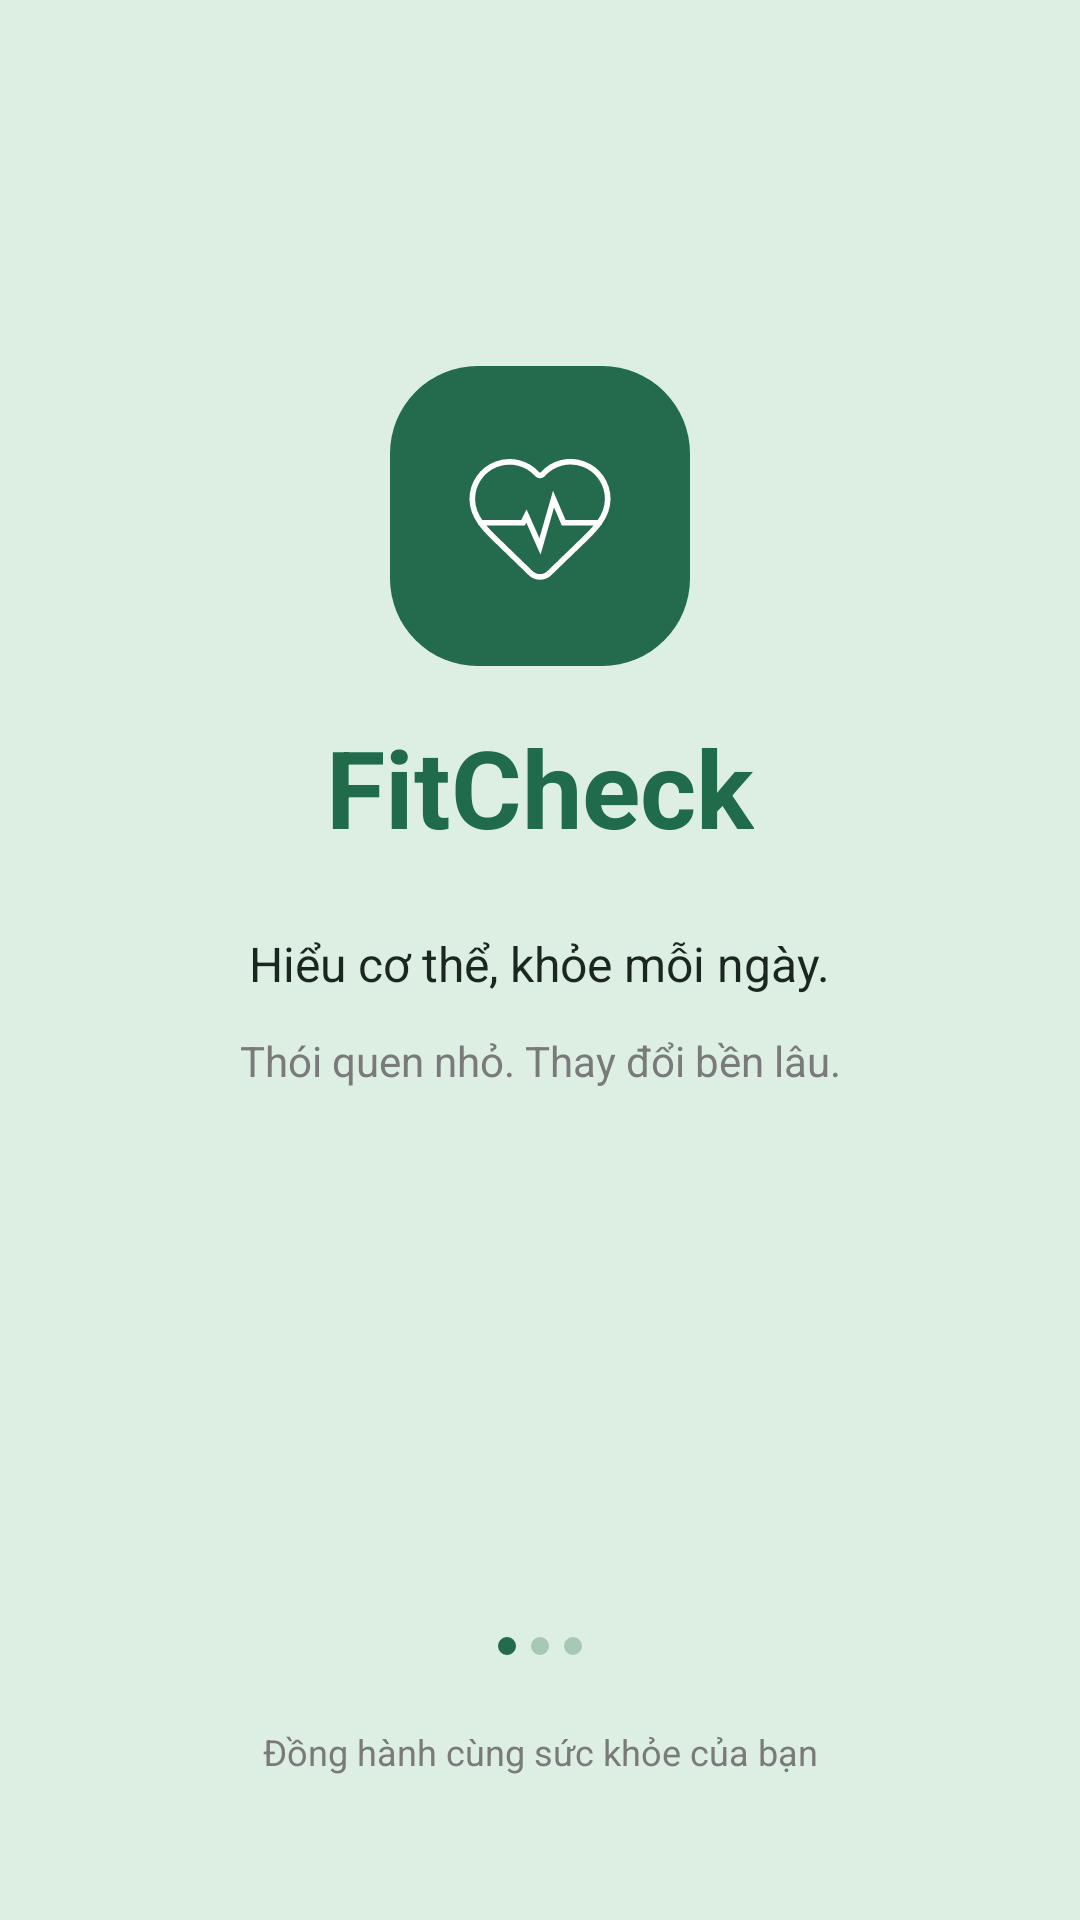

Layout XML and referenced resources for this Android screen:
<!-- AndroidManifest.xml: application theme Theme.FITCHECK -->
<!-- res/layout/activity_main.xml -->
<?xml version="1.0" encoding="utf-8"?>
<androidx.constraintlayout.widget.ConstraintLayout xmlns:android="http://schemas.android.com/apk/res/android"
    xmlns:app="http://schemas.android.com/apk/res-auto"
    xmlns:tools="http://schemas.android.com/tools"
    android:id="@+id/main"
    android:layout_width="match_parent"
    android:layout_height="match_parent"
    android:background="@color/mint_green"
    tools:context=".ui.MainActivity">

    <ImageView
        android:id="@+id/ivLogo"
        android:layout_width="100dp"
        android:layout_height="100dp"
        android:src="@drawable/ic_logo_fitcheck"
        app:layout_constraintBottom_toTopOf="@+id/tvAppName"
        app:layout_constraintEnd_toEndOf="parent"
        app:layout_constraintStart_toStartOf="parent"
        app:layout_constraintTop_toTopOf="parent"
        app:layout_constraintVertical_bias="0.4"
        app:layout_constraintVertical_chainStyle="packed" />

    <TextView
        android:id="@+id/tvAppName"
        android:layout_width="wrap_content"
        android:layout_height="wrap_content"
        android:layout_marginTop="16dp"
        android:text="@string/app_name"
        android:textColor="@color/primary_green"
        android:textSize="36sp"
        android:textStyle="bold"
        app:layout_constraintBottom_toTopOf="@+id/tvSloganMain"
        app:layout_constraintEnd_toEndOf="parent"
        app:layout_constraintStart_toStartOf="parent"
        app:layout_constraintTop_toBottomOf="@+id/ivLogo" />

    <TextView
        android:id="@+id/tvSloganMain"
        android:layout_width="wrap_content"
        android:layout_height="wrap_content"
        android:layout_marginTop="24dp"
        android:text="@string/slogan_main"
        android:textColor="@color/text_primary"
        android:textSize="16sp"
        app:layout_constraintBottom_toTopOf="@+id/tvSloganSub"
        app:layout_constraintEnd_toEndOf="parent"
        app:layout_constraintStart_toStartOf="parent"
        app:layout_constraintTop_toBottomOf="@+id/tvAppName" />

    <TextView
        android:id="@+id/tvSloganSub"
        android:layout_width="wrap_content"
        android:layout_height="wrap_content"
        android:layout_marginTop="12dp"
        android:text="@string/slogan_sub"
        android:textColor="#7A7A7A"
        android:textSize="14sp"
        app:layout_constraintBottom_toTopOf="@+id/ivIndicator"
        app:layout_constraintEnd_toEndOf="parent"
        app:layout_constraintStart_toStartOf="parent"
        app:layout_constraintTop_toBottomOf="@+id/tvSloganMain" />

    <TextView
        android:id="@+id/tvFooter"
        android:layout_width="wrap_content"
        android:layout_height="wrap_content"
        android:layout_marginBottom="48dp"
        android:text="@string/footer_text"
        android:textColor="#7A7A7A"
        android:textSize="12sp"
        app:layout_constraintBottom_toBottomOf="parent"
        app:layout_constraintEnd_toEndOf="parent"
        app:layout_constraintStart_toStartOf="parent" />

    <ImageView
        android:id="@+id/ivIndicator"
        android:layout_width="wrap_content"
        android:layout_height="wrap_content"
        android:layout_marginBottom="24dp"
        android:src="@drawable/ic_indicator"
        app:layout_constraintBottom_toTopOf="@+id/tvFooter"
        app:layout_constraintEnd_toEndOf="parent"
        app:layout_constraintStart_toStartOf="parent" />

</androidx.constraintlayout.widget.ConstraintLayout>
<!-- resources referenced by this layout -->
<resources>
  <color name="mint_green">#DDEFE3</color>
  <color name="primary_green">#1F6B4A</color>
  <color name="text_primary">#1B2620</color>
  <!-- drawable ic_indicator (drawable) -->
  <vector xmlns:android="http://schemas.android.com/apk/res/android"
      android:width="28dp"
      android:height="6dp"
      android:viewportWidth="28"
      android:viewportHeight="6">
    <group>
      <clip-path
          android:pathData="M0,0h28v6h-28z"/>
      <path
          android:pathData="M3,0L3,0A3,3 0,0 1,6 3L6,3A3,3 0,0 1,3 6L3,6A3,3 0,0 1,0 3L0,3A3,3 0,0 1,3 0z"
          android:fillColor="#246B4E"/>
      <path
          android:pathData="M14,0L14,0A3,3 0,0 1,17 3L17,3A3,3 0,0 1,14 6L14,6A3,3 0,0 1,11 3L11,3A3,3 0,0 1,14 0z"
          android:fillColor="#A7C9B3"/>
      <path
          android:pathData="M25,0L25,0A3,3 0,0 1,28 3L28,3A3,3 0,0 1,25 6L25,6A3,3 0,0 1,22 3L22,3A3,3 0,0 1,25 0z"
          android:fillColor="#A7C9B3"/>
    </group>
  </vector>
  <!-- drawable ic_logo_fitcheck (drawable) -->
  <vector xmlns:android="http://schemas.android.com/apk/res/android"
      android:width="96dp"
      android:height="96dp"
      android:viewportWidth="96"
      android:viewportHeight="96">
    <path
        android:pathData="M28,0L68,0A28,28 0,0 1,96 28L96,68A28,28 0,0 1,68 96L28,96A28,28 0,0 1,0 68L0,28A28,28 0,0 1,28 0z"
        android:fillColor="#246B4E"/>
    <path
        android:pathData="M28.975,50.168H29.018M29.018,50.168H42.582L43.666,48.001L47.999,57.752L52.333,42.585L55.583,50.168H66.978M29.018,50.168C30.134,51.728 31.483,53.152 32.832,54.501L44.767,66.053C45.177,66.512 45.679,66.878 46.241,67.127C46.803,67.377 47.412,67.504 48.027,67.5C48.641,67.496 49.248,67.361 49.807,67.105C50.366,66.848 50.864,66.476 51.268,66.012L63.168,54.501C64.515,53.154 65.862,51.729 66.978,50.168M29.018,50.168C27.444,47.969 26.332,45.499 26.332,42.584C26.332,40.173 27.063,37.818 28.429,35.832C29.796,33.845 31.733,32.319 33.984,31.456C36.236,30.594 38.696,30.434 41.04,30.999C43.384,31.563 45.502,32.826 47.114,34.619C47.227,34.74 47.364,34.837 47.517,34.903C47.669,34.97 47.834,35.004 48,35.004C48.166,35.004 48.331,34.97 48.483,34.903C48.635,34.837 48.773,34.74 48.886,34.619C50.493,32.814 52.611,31.541 54.959,30.969C57.307,30.398 59.773,30.555 62.03,31.42C64.286,32.285 66.226,33.816 67.59,35.811C68.955,37.805 69.68,40.167 69.668,42.584C69.668,45.489 68.554,47.964 66.978,50.168M66.978,50.168H67.003"
        android:strokeWidth="1.8"
        android:fillColor="#00000000"
        android:strokeColor="#ffffff"
        android:strokeLineCap="round"/>
  </vector>
  <string name="app_name">FitCheck</string>
  <string name="footer_text">Đồng hành cùng sức khỏe của bạn</string>
  <string name="slogan_main">Hiểu cơ thể, khỏe mỗi ngày.</string>
  <string name="slogan_sub">Thói quen nhỏ. Thay đổi bền lâu.</string>
  <style name="Theme.FITCHECK" parent="Base.Theme.FITCHECK" />
  <style name="Base.Theme.FITCHECK" parent="Theme.Material3.DayNight.NoActionBar">
          
          
      </style>
</resources>
